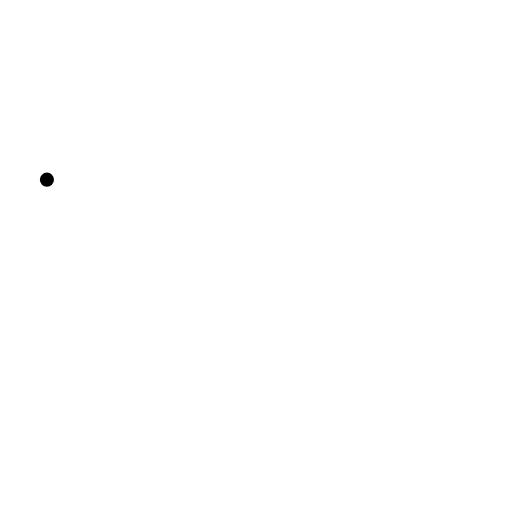
t = 0.00 s
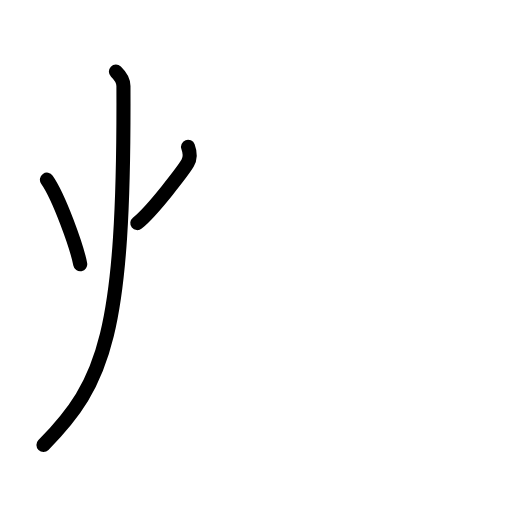
t = 2.63 s
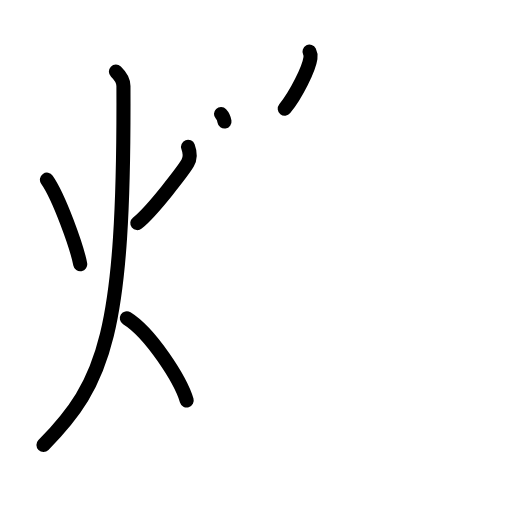
t = 5.25 s
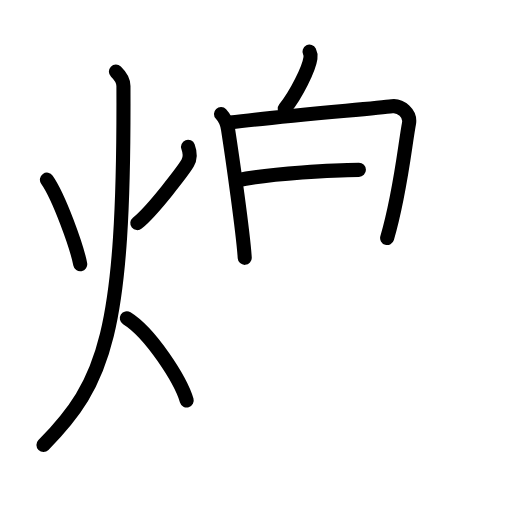
t = 7.75 s
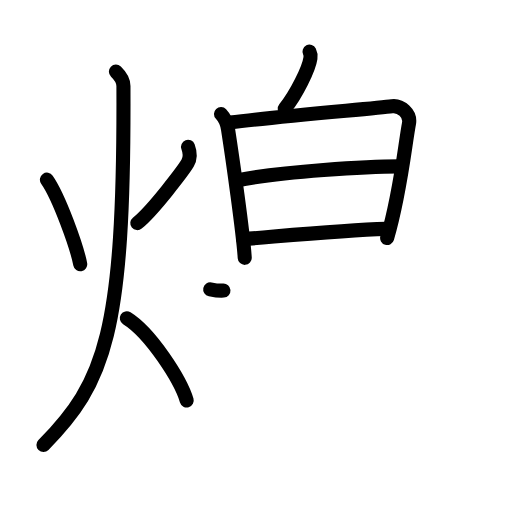
t = 9.17 s
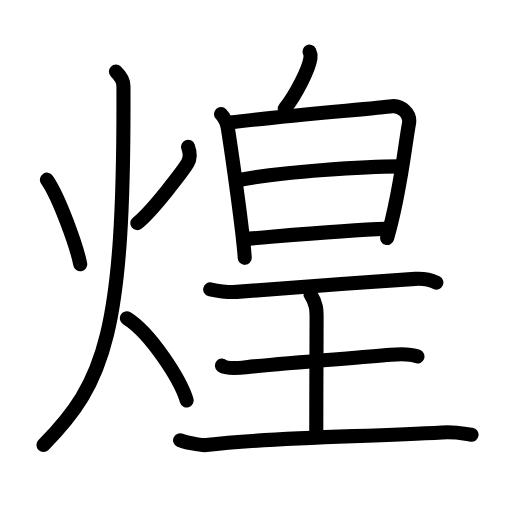
t = 13.00 s

The animated SVG that drew these frames (rendered in a browser with its animation timeline set to each time). Animation: 38 SMIL elements (animate=38); one cycle of 13.00 s.

<?xml version="1.0" encoding="UTF-8"?>
<!--
AniKanjiVG is licensed by CC-BY-SA Paul C. Sommerhoff (https://bitbucket.org/sommerhoff/anikanjivg).
AniKanjiVG uses KanjiVG which is licensed by CC-BY-SA Ulrich Apel (http://kanjivg.tagaini.net).
See also http://creativecommons.org/licenses/by-sa/3.0/
-->
<svg xmlns:kvg='http://kanjivg.tagaini.net' xmlns='http://www.w3.org/2000/svg' width='109' height='109' viewBox='0 0 109 109' style='fill:none;stroke:#000000;stroke-width:3;stroke-linecap:round;stroke-linejoin:round;' id="kvg:kanji_0714c"><g id="kvg:0714c" kvg:element="煌"><g id="kvg:0714c-g1" kvg:element="火" kvg:position="left" kvg:radical="general"><path id="kvg:0714c-s1" kvg:type="㇔" d="M9.99,38.25c2.6,3.72,6.38,14.28,7.09,18"><animate attributeName="d" begin="0.0s" dur="1.0s" from="M9.99,38.25C9.99,38.25,9.99,38.25,9.99,38.25" to="M9.99,38.25c2.6,3.72,6.38,14.28,7.09,18" />
</path>
<path id="kvg:0714c-s2" kvg:type="㇒" d="M40.03,31.25c0.47,1.25,0.61,2.28-0.08,3.47c-0.69,1.19-7.27,10-10.72,12.78"><animate attributeName="d" begin="1.0s" dur="0.5s" from="M40.03,31.25C40.03,31.25,40.03,31.25,40.03,31.25" to="M40.03,31.25c0.47,1.25,0.61,2.28-0.08,3.47" />
<animate attributeName="d" begin="1.5s" dur="0.5s" from="M40.03,31.25c0.47,1.25,0.61,2.28-0.08,3.47c0,0,0,0,0,0,0" to="M40.03,31.25c0.47,1.25,0.61,2.28-0.08,3.47c-0.69,1.19-7.27,10-10.72,12.78" />
<animate attributeName="d" begin="0s" dur="1.0s" from="M-100,-100" to="M-100,-100" />
</path>
<path id="kvg:0714c-s3" kvg:type="㇒" d="M24.68,15.25c0.8,0.77,1.6,1.79,1.6,3.07c0.23,52.66-3.96,63.14-17.03,76.43"><animate attributeName="d" begin="2.0s" dur="0.5s" from="M24.68,15.25C24.68,15.25,24.68,15.25,24.68,15.25" to="M24.68,15.25c0.8,0.77,1.6,1.79,1.6,3.07" />
<animate attributeName="d" begin="2.5s" dur="0.5s" from="M24.68,15.25c0.8,0.77,1.6,1.79,1.6,3.07c0,0,0,0,0,0,0" to="M24.68,15.25c0.8,0.77,1.6,1.79,1.6,3.07c0.23,52.66-3.96,63.14-17.03,76.43" />
<animate attributeName="d" begin="0s" dur="2.0s" from="M-100,-100" to="M-100,-100" />
</path>
<path id="kvg:0714c-s4" kvg:type="㇔/㇏" d="M27,67.75c5.05,3.13,11.42,13.06,12.75,17.5"><animate attributeName="d" begin="3.0s" dur="1.0s" from="M27,67.75C27,67.75,27,67.75,27,67.75" to="M27,67.75c5.05,3.13,11.42,13.06,12.75,17.5" />
<animate attributeName="d" begin="0s" dur="3.0s" from="M-100,-100" to="M-100,-100" />
</path>
</g>
<g id="kvg:0714c-g2" kvg:element="皇" kvg:position="right"><g id="kvg:0714c-g3" kvg:element="白" kvg:position="top"><g id="kvg:0714c-g4" kvg:position="top"><path id="kvg:0714c-s5" kvg:type="㇒" d="M65.89,11c0.22,0.44,0.26,0.98,0.2,1.37c-0.31,2.27-3.01,7.72-5.47,10.77"><animate attributeName="d" begin="4.0s" dur="0.5s" from="M65.89,11C65.89,11,65.89,11,65.89,11" to="M65.89,11c0.22,0.44,0.26,0.98,0.2,1.37" />
<animate attributeName="d" begin="4.5s" dur="0.5s" from="M65.89,11c0.22,0.44,0.26,0.98,0.2,1.37c0,0,0,0,0,0,0" to="M65.89,11c0.22,0.44,0.26,0.98,0.2,1.37c-0.31,2.27-3.01,7.72-5.47,10.77" />
<animate attributeName="d" begin="0s" dur="4.0s" from="M-100,-100" to="M-100,-100" />
</path>
</g>
<g id="kvg:0714c-g5" kvg:element="日" kvg:position="bottom"><path id="kvg:0714c-s6" kvg:type="㇑" d="M47.05,24.27c0.74,0.78,1.33,2.21,1.49,3.22c0.88,5.65,3.26,22.3,3.56,27.4"><animate attributeName="d" begin="5.0s" dur="0.5s" from="M47.05,24.27C47.05,24.27,47.05,24.27,47.05,24.27" to="M47.05,24.27c0.74,0.78,1.33,2.21,1.49,3.22" />
<animate attributeName="d" begin="5.5s" dur="0.5s" from="M47.05,24.27c0.74,0.78,1.33,2.21,1.49,3.22c0,0,0,0,0,0,0" to="M47.05,24.27c0.74,0.78,1.33,2.21,1.49,3.22c0.88,5.65,3.26,22.3,3.56,27.4" />
<animate attributeName="d" begin="0s" dur="5.0s" from="M-100,-100" to="M-100,-100" />
</path>
<path id="kvg:0714c-s7" kvg:type="㇕a" d="M48.98,26.1c10.33-1.4,30.66-2.98,34.47-3.49c1.83-0.24,4.02,1.56,3.62,3.69c-0.89,4.74-1.81,14.7-4.65,24.38"><animate attributeName="d" begin="6.0s" dur="0.3333333333333333s" from="M48.98,26.1C48.98,26.1,48.98,26.1,48.98,26.1" to="M48.98,26.1c10.33-1.4,30.66-2.98,34.47-3.49" />
<animate attributeName="d" begin="6.333333333333333s" dur="0.3333333333333333s" from="M48.98,26.1c10.33-1.4,30.66-2.98,34.47-3.49c0,0,0,0,0,0,0" to="M48.98,26.1c10.33-1.4,30.66-2.98,34.47-3.49c1.83-0.24,4.02,1.56,3.62,3.69" />
<animate attributeName="d" begin="6.666666666666667s" dur="0.3333333333333333s" from="M48.98,26.1c10.33-1.4,30.66-2.98,34.47-3.49c1.83-0.24,4.02,1.56,3.62,3.69c0,0,0,0,0,0,0" to="M48.98,26.1c10.33-1.4,30.66-2.98,34.47-3.49c1.83-0.24,4.02,1.56,3.62,3.69c-0.89,4.74-1.81,14.7-4.65,24.38" />
<animate attributeName="d" begin="0s" dur="6.0s" from="M-100,-100" to="M-100,-100" />
</path>
<path id="kvg:0714c-s8" kvg:type="㇐a" d="M50.51,38.38c9.39-1.91,28.11-2.96,34.53-2.96"><animate attributeName="d" begin="7.0s" dur="1.0s" from="M50.51,38.38C50.51,38.38,50.51,38.38,50.51,38.38" to="M50.51,38.38c9.39-1.91,28.11-2.96,34.53-2.96" />
<animate attributeName="d" begin="0s" dur="7.0s" from="M-100,-100" to="M-100,-100" />
</path>
<path id="kvg:0714c-s9" kvg:type="㇐a" d="M51.75,50.91c10.72-0.88,21.57-1.93,30.42-2.19"><animate attributeName="d" begin="8.0s" dur="1.0s" from="M51.75,50.91C51.75,50.91,51.75,50.91,51.75,50.91" to="M51.75,50.91c10.72-0.88,21.57-1.93,30.42-2.19" />
<animate attributeName="d" begin="0s" dur="8.0s" from="M-100,-100" to="M-100,-100" />
</path>
</g>
</g>
<g id="kvg:0714c-g6" kvg:element="王" kvg:original="玉" kvg:partial="true" kvg:position="bottom"><path id="kvg:0714c-s10" kvg:type="㇐" d="M44.75,61.59c2,0.41,4.54,0.63,5.63,0.55c7.99-0.6,25.9-1.98,38.01-2.77c1.65-0.11,3.15,0.15,4.51,0.79"><animate attributeName="d" begin="9.0s" dur="0.3333333333333333s" from="M44.75,61.59C44.75,61.59,44.75,61.59,44.75,61.59" to="M44.75,61.59c2,0.41,4.54,0.63,5.63,0.55" />
<animate attributeName="d" begin="9.333333333333334s" dur="0.3333333333333333s" from="M44.75,61.59c2,0.41,4.54,0.63,5.63,0.55c0,0,0,0,0,0,0" to="M44.75,61.59c2,0.41,4.54,0.63,5.63,0.55c7.99-0.6,25.9-1.98,38.01-2.77" />
<animate attributeName="d" begin="9.666666666666666s" dur="0.3333333333333333s" from="M44.75,61.59c2,0.41,4.54,0.63,5.63,0.55c7.99-0.6,25.9-1.98,38.01-2.77c0,0,0,0,0,0,0" to="M44.75,61.59c2,0.41,4.54,0.63,5.63,0.55c7.99-0.6,25.9-1.98,38.01-2.77c1.65-0.11,3.15,0.15,4.51,0.79" />
<animate attributeName="d" begin="0s" dur="9.0s" from="M-100,-100" to="M-100,-100" />
</path>
<path id="kvg:0714c-s11" kvg:type="㇑a" d="M66.11,62.65c1.29,2.08,1.29,3.33,1.29,5c0,6.6-0.07,16.35-0.07,24.97"><animate attributeName="d" begin="10.0s" dur="0.5s" from="M66.11,62.65C66.11,62.65,66.11,62.65,66.11,62.65" to="M66.11,62.65c1.29,2.08,1.29,3.33,1.29,5" />
<animate attributeName="d" begin="10.5s" dur="0.5s" from="M66.11,62.65c1.29,2.08,1.29,3.33,1.29,5c0,0,0,0,0,0,0" to="M66.11,62.65c1.29,2.08,1.29,3.33,1.29,5c0,6.6-0.07,16.35-0.07,24.97" />
<animate attributeName="d" begin="0s" dur="10.0s" from="M-100,-100" to="M-100,-100" />
</path>
<path id="kvg:0714c-s12" kvg:type="㇐" d="M47.25,77.83c0.97,0.76,4.16,0.44,5.15,0.33c8.85-0.91,22.85-1.91,30.8-2.63c1.21-0.11,3.87-0.31,5.67,0.36"><animate attributeName="d" begin="11.0s" dur="0.3333333333333333s" from="M47.25,77.83C47.25,77.83,47.25,77.83,47.25,77.83" to="M47.25,77.83c0.97,0.76,4.16,0.44,5.15,0.33" />
<animate attributeName="d" begin="11.333333333333334s" dur="0.3333333333333333s" from="M47.25,77.83c0.97,0.76,4.16,0.44,5.15,0.33c0,0,0,0,0,0,0" to="M47.25,77.83c0.97,0.76,4.16,0.44,5.15,0.33c8.85-0.91,22.85-1.91,30.8-2.63" />
<animate attributeName="d" begin="11.666666666666666s" dur="0.3333333333333333s" from="M47.25,77.83c0.97,0.76,4.16,0.44,5.15,0.33c8.85-0.91,22.85-1.91,30.8-2.63c0,0,0,0,0,0,0" to="M47.25,77.83c0.97,0.76,4.16,0.44,5.15,0.33c8.85-0.91,22.85-1.91,30.8-2.63c1.21-0.11,3.87-0.31,5.67,0.36" />
<animate attributeName="d" begin="0s" dur="11.0s" from="M-100,-100" to="M-100,-100" />
</path>
<path id="kvg:0714c-s13" kvg:type="㇐" d="M38.34,93.73c0.7,0.31,4.36,1.16,5.54,1.02c14.36-1.75,32.49-1.69,50.25-2.69c2.98-0.17,4.11,0.19,6.26,0.5"><animate attributeName="d" begin="12.0s" dur="0.3333333333333333s" from="M38.34,93.73C38.34,93.73,38.34,93.73,38.34,93.73" to="M38.34,93.73c0.7,0.31,4.36,1.16,5.54,1.02" />
<animate attributeName="d" begin="12.333333333333334s" dur="0.3333333333333333s" from="M38.34,93.73c0.7,0.31,4.36,1.16,5.54,1.02c0,0,0,0,0,0,0" to="M38.34,93.73c0.7,0.31,4.36,1.16,5.54,1.02c14.36-1.75,32.49-1.69,50.25-2.69" />
<animate attributeName="d" begin="12.666666666666666s" dur="0.3333333333333333s" from="M38.34,93.73c0.7,0.31,4.36,1.16,5.54,1.02c14.36-1.75,32.49-1.69,50.25-2.69c0,0,0,0,0,0,0" to="M38.34,93.73c0.7,0.31,4.36,1.16,5.54,1.02c14.36-1.75,32.49-1.69,50.25-2.69c2.98-0.17,4.11,0.19,6.26,0.5" />
<animate attributeName="d" begin="0s" dur="12.0s" from="M-100,-100" to="M-100,-100" />
</path>
</g>
</g>
</g>
</svg>
